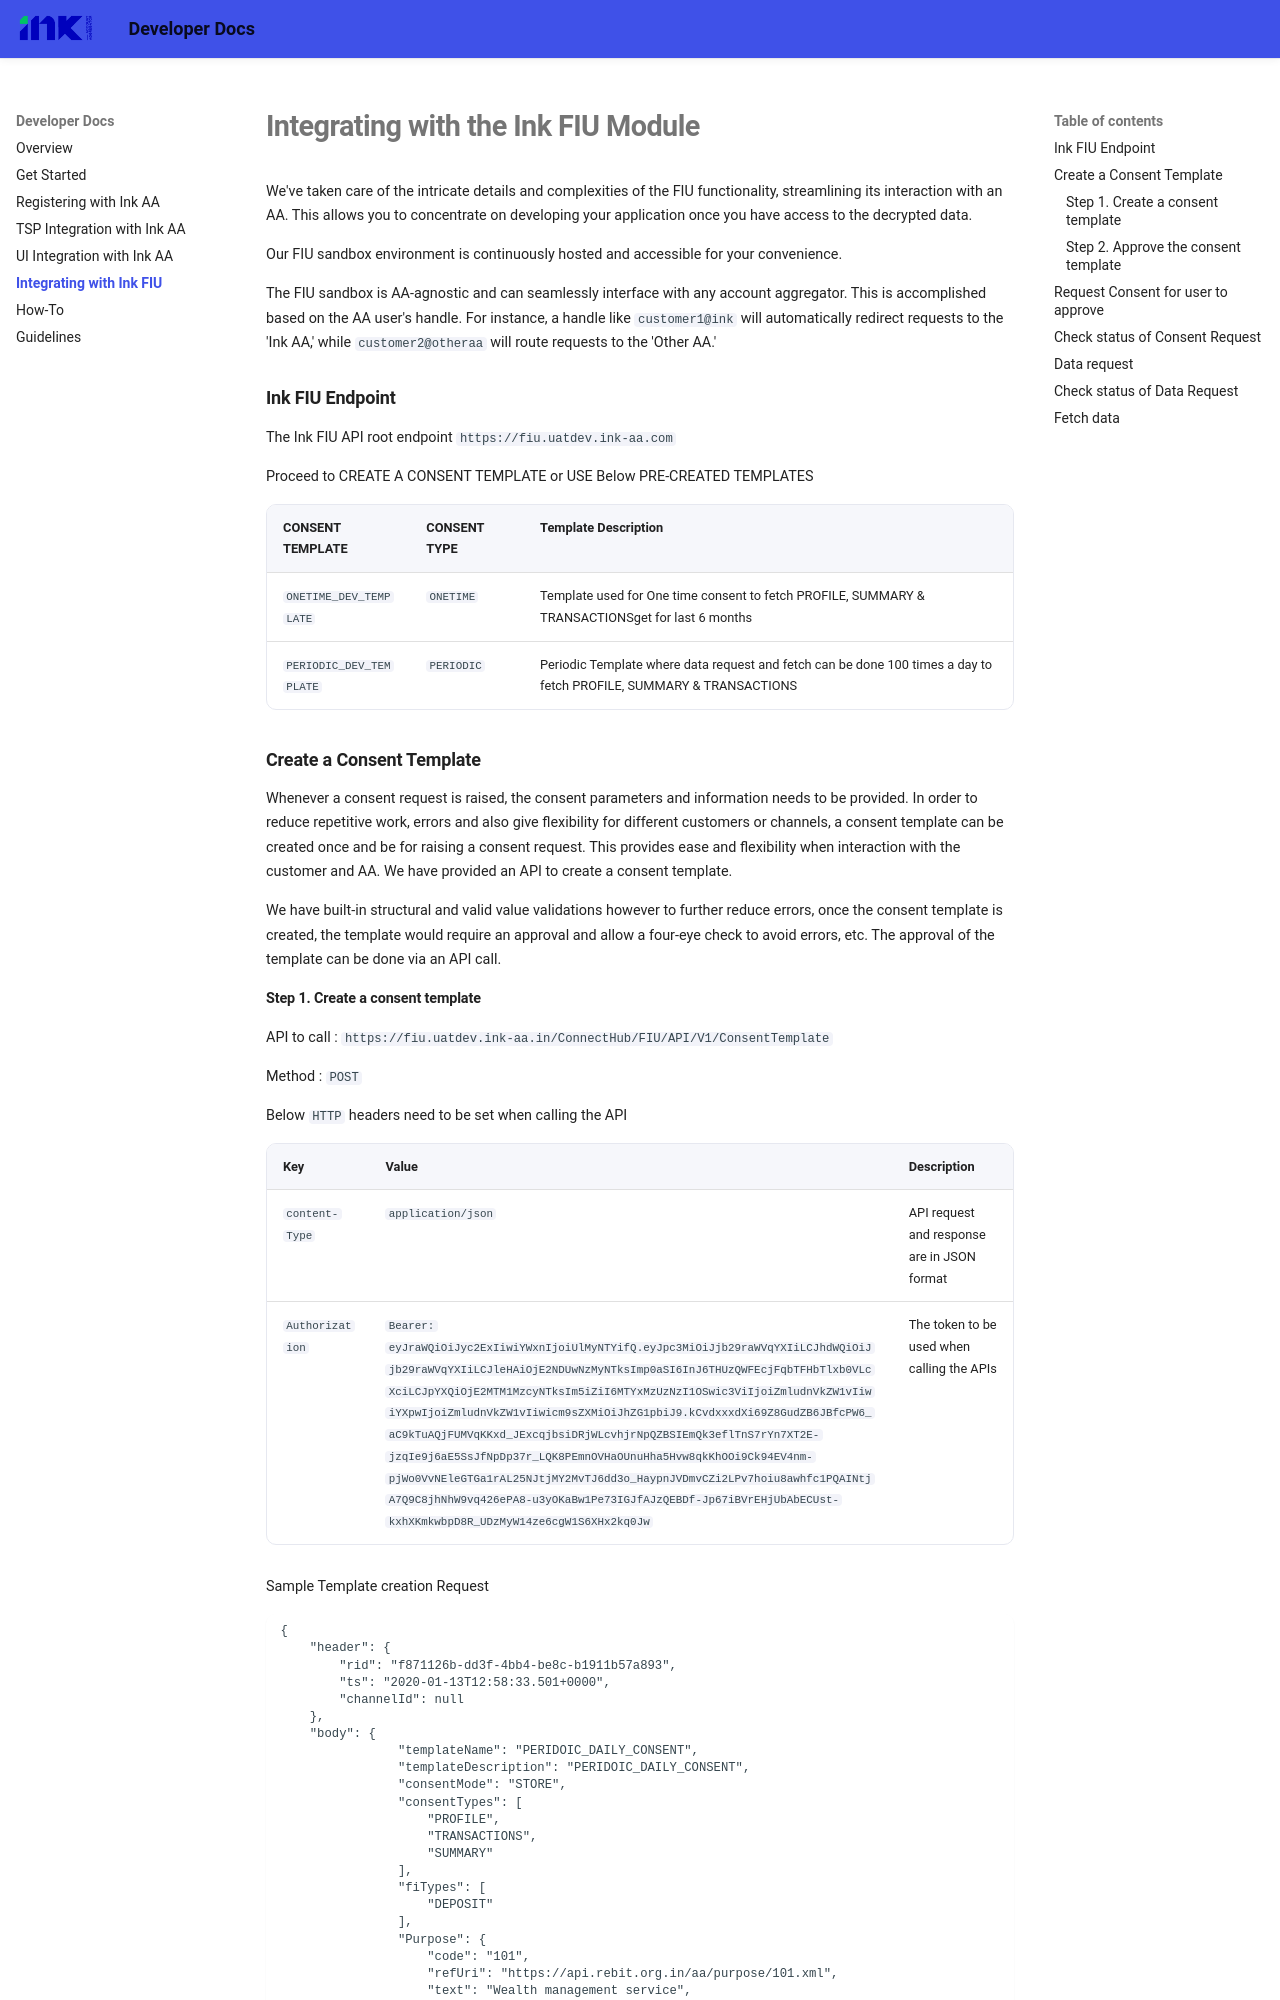

repository: Unacores/ink-aa-docs · page: ink_fiu_integration/index.html · generator: mkdocs

# Integrating with the Ink FIU Module

We've taken care of the intricate details and complexities of the FIU functionality, streamlining its interaction with an AA. This allows you to concentrate on developing your application once you have access to the decrypted data.

Our FIU sandbox environment is continuously hosted and accessible for your convenience.

The FIU sandbox is AA-agnostic and can seamlessly interface with any account aggregator. This is accomplished based on the AA user's handle. For instance, a handle like `customer1@ink` will automatically redirect requests to the 'Ink AA,' while `customer2@otheraa` will route requests to the 'Other AA.'

### Ink FIU Endpoint

The Ink FIU API root endpoint `https://fiu.uatdev.ink-aa.com`


Proceed to CREATE A CONSENT TEMPLATE or USE Below PRE-CREATED TEMPLATES

  |  CONSENT TEMPLATE          |   CONSENT TYPE       |	Template Description	|
  | ------------- |-------------|-------------|
  | `ONETIME_DEV_TEMPLATE` | `ONETIME` | Template used for One time consent to fetch PROFILE, SUMMARY & TRANSACTIONSget for last 6 months  |
  | `PERIODIC_DEV_TEMPLATE` | `PERIODIC`  | Periodic Template where data request and fetch can be done 100 times a day to fetch PROFILE, SUMMARY & TRANSACTIONS |
 


### Create a Consent Template
Whenever a consent request is raised, the consent parameters and information needs to be provided. In order to reduce repetitive work, errors and also give flexibility for different customers or channels, a consent template can be created once and be for raising a consent request. This provides ease and flexibility when interaction with the customer and AA. We have provided an API to create a consent template. 

We have built-in structural and valid value validations however to further reduce errors, once the consent template is created, the template would require an approval and allow a four-eye check to avoid errors, etc. The approval of the template can be done via an API call.
